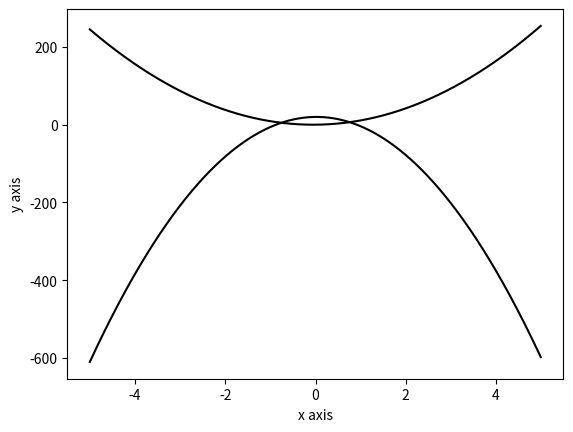

Here is the Python script that generated this plot: (Note: this script raises an exception after producing the figure.)
import matplotlib.pyplot as plt
import numpy as np

x = np.arange(-5, 5, 0.01)
y1 = -25*x*x + x + 20
y2 = 10*x*x + x

fig, ax = plt.subplots()
ax.plot(x, y1, x, y2, color='black')
plt.xlabel('x axis')
plt.ylabel('y axis')
ax.fill_between(x, y1, y2, where=y2 > y1, facecolor='blue', alpha=5.5)
ax.fill_between(x, y1, y2, where=y2 <=y1, facecolor='red', alpha=5.5)
ax.set_title('Fill in Between')

plt.show()